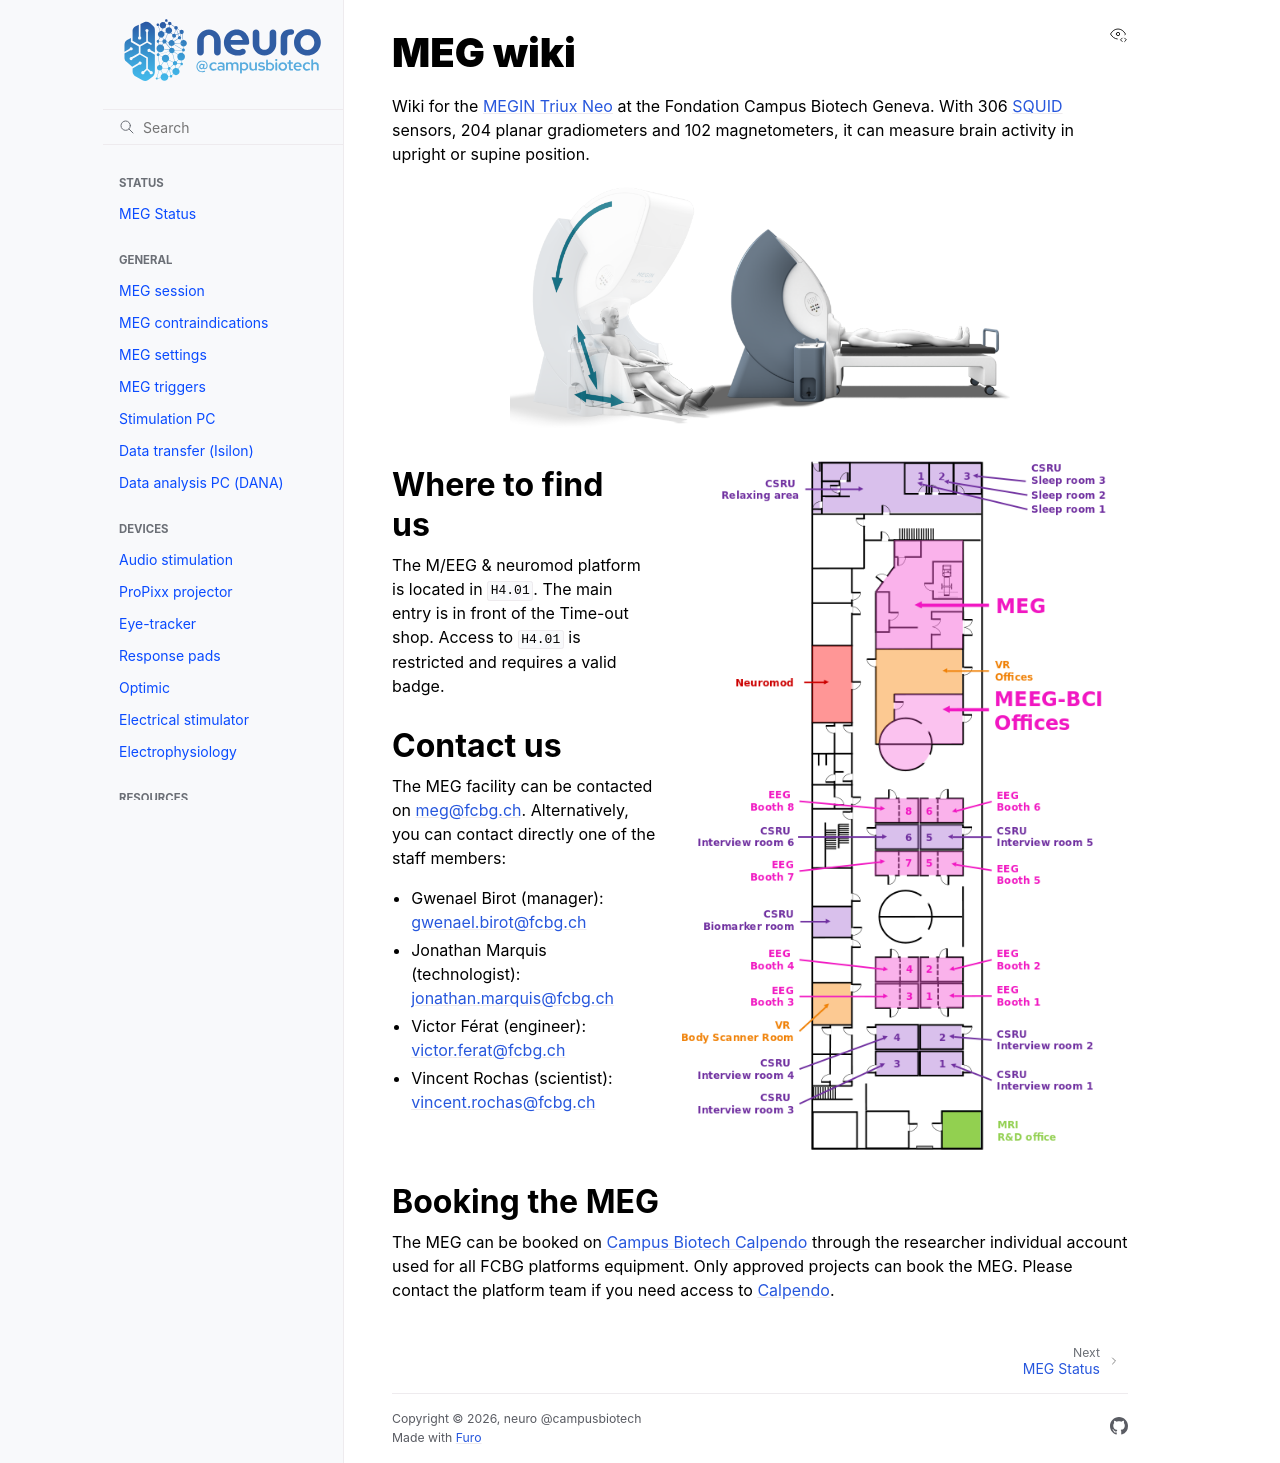

repository: fcbg-platforms/meg-wiki · page: index.html · generator: sphinx

:hide-toc:

.. include:: ./links.inc

**MEG wiki**
============

.. toctree::
    :hidden:
    :caption: Status

    status/meg-status.rst

.. toctree::
    :hidden:
    :caption: General

    meg-session.rst
    meg-contraindications.rst
    meg-settings.rst
    meg-triggers.rst
    stim-pc.rst
    data-transfer.rst
    data-analysis-pc.rst

.. toctree::
    :hidden:
    :caption: Devices

    devices/audio/index.rst
    devices/visual.rst
    devices/eye-tracker.rst
    devices/response-pads/index.rst
    devices/optimic.rst
    devices/electrical-stimulator.rst
    devices/electrophysiology.rst

.. toctree::
    :hidden:
    :caption: Resources

    MNE-Python <https://mne.tools/stable/index.html>
    FieldTrip <https://www.fieldtriptoolbox.org/>
    glossary.rst
    datasheets.rst

.. toctree::
    :hidden:
    :caption: Code

    api/index.rst
    generated/tutorials/index.rst
    contributing.rst

.. toctree::
    :hidden:
    :caption: Advanced

    advanced/manual_tuning.rst
    advanced/fine_calibration.rst
    advanced/service_tools.rst
    advanced/settings.rst

Wiki for the `MEGIN Triux Neo`_ at the Fondation Campus Biotech Geneva. With 306
:term:`SQUID` sensors, 204 planar gradiometers and 102 magnetometers, it can measure
brain activity in upright or supine position.

.. image:: ./_static/meg/meg-positions-dark.png
    :align: center
    :class: only-dark
    :width: 500

.. image:: ./_static/meg/meg-positions-light.png
    :align: center
    :class: only-light
    :width: 500

.. image:: ./_static/map/h4-dark.png
    :align: right
    :class: only-dark
    :width: 440

.. image:: ./_static/map/h4-light.png
    :align: right
    :class: only-light
    :width: 440

Where to find us
----------------

The M/EEG & neuromod platform is located in ``H4.01``. The main entry is in front of the
Time-out shop. Access to ``H4.01`` is restricted and requires a valid badge.

Contact us
----------

The MEG facility can be contacted on meg@fcbg.ch. Alternatively, you can contact directly one of the staff members:

- Gwenael Birot (manager): gwenael.birot@fcbg.ch
- Jonathan Marquis (technologist): jonathan.marquis@fcbg.ch
- Victor Férat (engineer): victor.ferat@fcbg.ch
- Vincent Rochas (scientist): vincent.rochas@fcbg.ch

|

Booking the MEG
---------------

The MEG can be booked on `Campus Biotech Calpendo <calpendo_>`_ through the researcher
individual account used for all FCBG platforms equipment. Only approved projects can
book the MEG. Please contact the platform team if you need access to `Calpendo`_.
